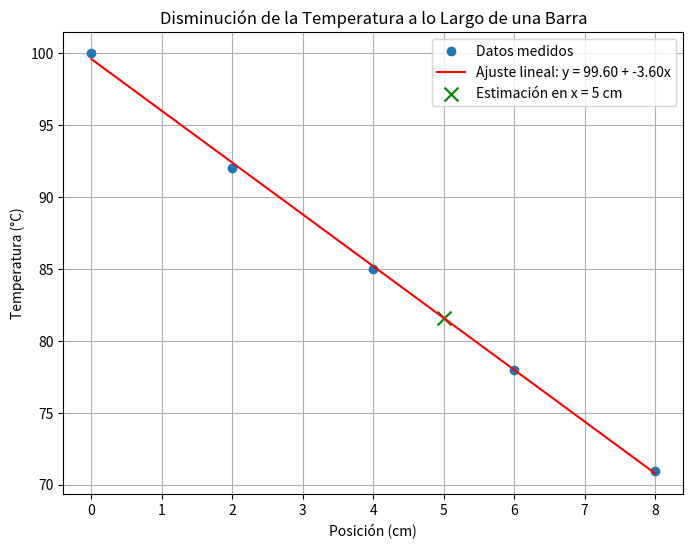

Source code (Python):
import numpy as np
import matplotlib.pyplot as plt

# Datos de la imagen
posicion_cm = np.array([0, 2, 4, 6, 8])
temperatura_C = np.array([100, 92, 85, 78, 71])

# Cálculo de los coeficientes de la regresión lineal
n = len(posicion_cm)
sum_x = np.sum(posicion_cm)
sum_y = np.sum(temperatura_C)
sum_xy = np.sum(posicion_cm * temperatura_C)
sum_x2 = np.sum(posicion_cm**2)

# Fórmulas de regresión lineal
b = (n * sum_xy - sum_x * sum_y) / (n * sum_x2 - sum_x**2)
a = (sum_y - b * sum_x) / n

print(f"Coeficientes de la regresión:")
print(f"a (intercepto) = {a:.4f}")
print(f"b (pendiente) = {b:.4f}")

# Predicción usando el modelo
temperatura_pred_C = a + b * posicion_cm

# Estimar la temperatura en x = 5 cm
posicion_estimada = 5
temperatura_estimada_C = a + b * posicion_estimada
print(f"\nTemperatura estimada en x = {posicion_estimada} cm: {temperatura_estimada_C:.2f} °C")

# Gráfica
plt.figure(figsize=(8, 6))
plt.plot(posicion_cm, temperatura_C, 'o', label='Datos medidos')
plt.plot(posicion_cm, temperatura_pred_C, '-', label=f'Ajuste lineal: y = {a:.2f} + {b:.2f}x', color='red')
plt.scatter(posicion_estimada, temperatura_estimada_C, color='green', marker='x', s=100, label=f'Estimación en x = {posicion_estimada} cm')
plt.xlabel('Posición (cm)')
plt.ylabel('Temperatura (°C)')
plt.title('Disminución de la Temperatura a lo Largo de una Barra')
plt.legend()
plt.grid(True)
plt.savefig('transferencia_calor.png', dpi=300)
plt.show()